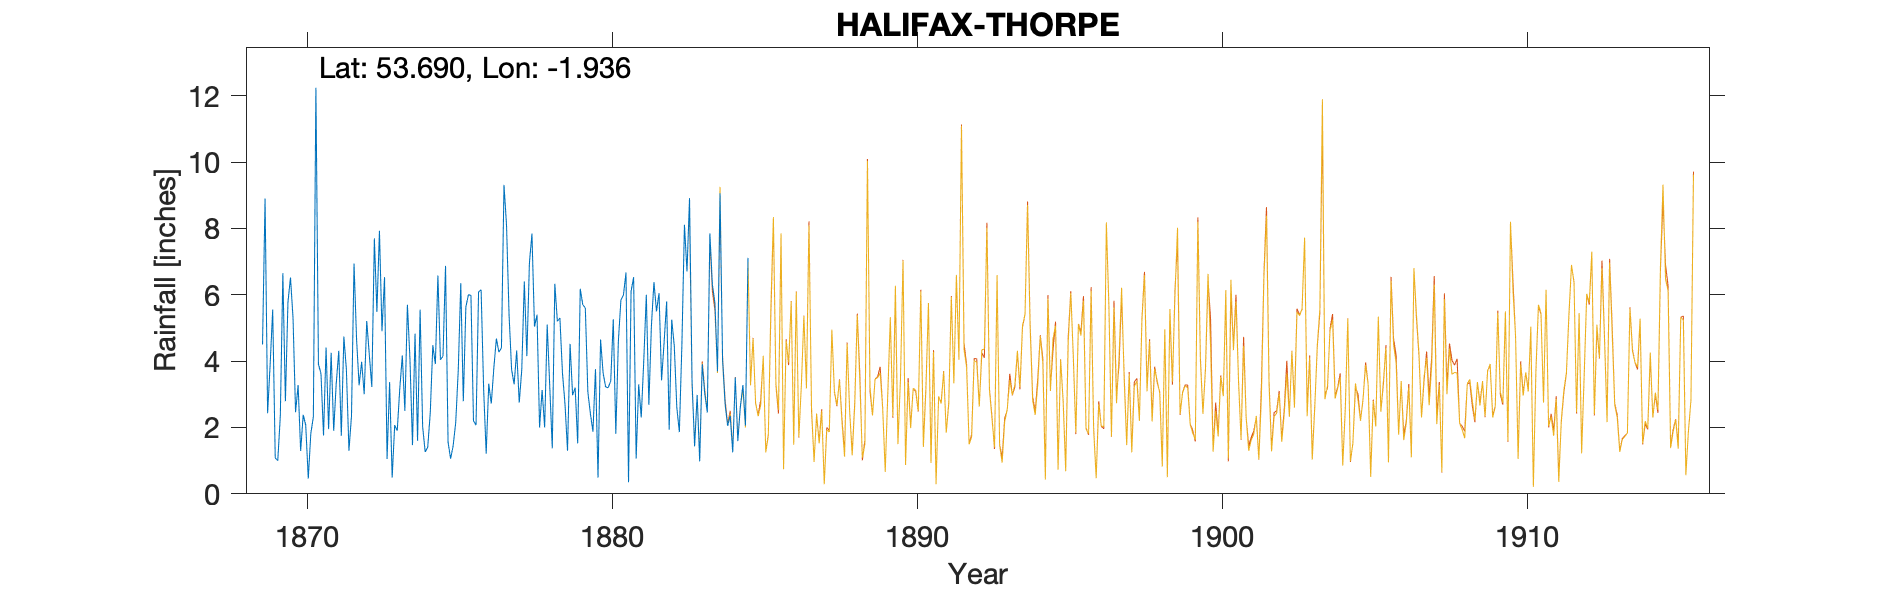

The file beside this chart, header and first rows:
HALIFAX THORPE original 8" gauge, , , , , , , , , , , , , , , , , , , , , , , 
Grid ref, SE043215, Long, -1.936, Lat, 53.69, , 360, ft, , , , , , , , , , , , , , , 
Station no, RR432, , , , , , , , , , , , , , , , , , , , , , 
, 1860, 1861, 1862, 1863, 1864, 1865, 1866, 1867, 1868, 1869, 1870, 1871, 1872, 1873, 1874, 1875, 1876, 1877, 1878, 1879, 1880, 1881, 1882
January, , , , , , , , , , 4.5, 5.3, 1.76, 6.94, 6.53, 4.83, 6.87, 2.07, 8.1, 5.4, 1.3, 0.49, 0.35, 6.05
February, , , , , , , , , , 8.9, 2.46, 4.41, 4.66, 1.05, 1.6, 1.56, 6.09, 5.39, 2, 4.52, 4.65, 6.1, 3.42
March, , , , , , , , , , 2.43, 3.28, 1.95, 3.27, 3.37, 5.55, 1.06, 6.15, 3.74, 3.13, 2.97, 3.64, 6.53, 4.57
April, , , , , , , , , , 3.9, 1.29, 4.25, 3.98, 0.49, 2.02, 1.45, 3.14, 3.3, 2, 3.2, 3.22, 1.06, 5.8
May, , , , , , , , , , 5.55, 2.38, 1.9, 3, 2.07, 1.26, 2.14, 1.21, 4.32, 5.1, 1.52, 3.2, 3.3, 1.93
June, , , , , , , , , , 1.08, 2.07, 3.33, 5.21, 1.9, 1.41, 3.7, 3.32, 2.75, 3.25, 6.18, 3.4, 2.3, 5.25
July, , , , , , , , , , 1, 0.46, 4.31, 4.2, 3.17, 2.45, 6.35, 2.72, 3.75, 1.37, 5.7, 5.26, 4.02, 4.46
August, , , , , , , , , , 2.35, 1.82, 1.75, 3.22, 4.17, 4.48, 2.79, 3.78, 6.4, 6.33, 5.6, 1.81, 6, 2.6
September, , , , , , , , , , 6.65, 2.32, 4.74, 7.7, 2.5, 3.91, 5.63, 4.68, 4.15, 5.2, 3.06, 4.6, 2.68, 1.86
October, , , , , , , , , , 2.79, 12.24, 3.73, 5.48, 5.7, 6.58, 6, 4.27, 6.95, 5.3, 2.42, 5.84, 5.06, 4.5
November, , , , , , , , , , 5.77, 3.91, 1.3, 7.93, 4.08, 4.04, 5.98, 4.4, 7.84, 3.65, 1.87, 5.99, 6.38, 8.11
December, , , , , , , , , , 6.52, 3.62, 2.35, 4.9, 1.47, 4.15, 2.2, 9.31, 5.04, 2.71, 3.76, 6.67, 5.5, 6.7
Total, , , , , , , , , , 51.44, 41.15, 35.78, 60.49, 36.5, 42.28, 45.73, 51.14, 61.73, 45.44, 42.1, 48.77, 49.28, 55.25
